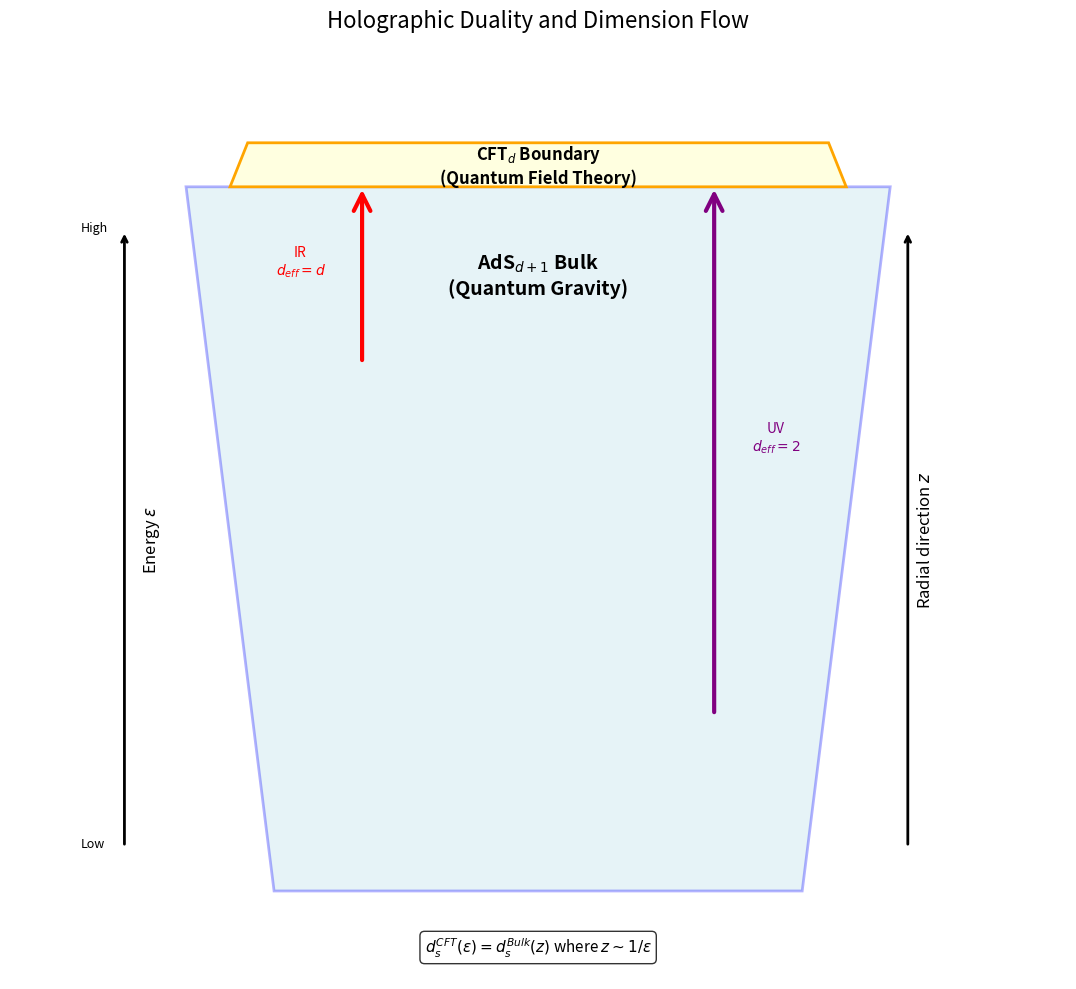

Recreate this plot in Python. (Note: this script raises an exception after producing the figure.)
#!/usr/bin/env python3
"""
Figure 12: Holographic Duality in Dimension Flow

Visualizes the AdS/CFT correspondence in the context of dimension flow.
"""

import numpy as np
import matplotlib.pyplot as plt
from matplotlib.patches import FancyArrowPatch, Rectangle
import matplotlib.patches as mpatches

fig, ax = plt.subplots(figsize=(12, 10))

# Draw AdS space (bulk)
ads = plt.Polygon([[2, 1], [8, 1], [9, 9], [1, 9]], 
                  closed=True, fill=True, facecolor='lightblue', 
                  edgecolor='blue', linewidth=2, alpha=0.3)
ax.add_patch(ads)
ax.text(5, 8, 'AdS$_{d+1}$ Bulk\n(Quantum Gravity)', 
        ha='center', va='center', fontsize=14, fontweight='bold')

# Draw CFT boundary
cft = plt.Polygon([[1.5, 9], [8.5, 9], [8.3, 9.5], [1.7, 9.5]], 
                  closed=True, fill=True, facecolor='lightyellow', 
                  edgecolor='orange', linewidth=2)
ax.add_patch(cft)
ax.text(5, 9.25, 'CFT$_d$ Boundary\n(Quantum Field Theory)', 
        ha='center', va='center', fontsize=12, fontweight='bold')

# Draw dimension flow arrows
arrow1 = FancyArrowPatch((3, 7), (3, 9), 
                        arrowstyle='->', mutation_scale=30, 
                        color='red', lw=3)
ax.add_patch(arrow1)
ax.text(2.3, 8, 'IR\n$d_{eff}=d$', fontsize=10, color='red', ha='center')

arrow2 = FancyArrowPatch((7, 3), (7, 9), 
                        arrowstyle='->', mutation_scale=30, 
                        color='purple', lw=3)
ax.add_patch(arrow2)
ax.text(7.7, 6, 'UV\n$d_{eff}=2$', fontsize=10, color='purple', ha='center')

# Add radial coordinate label
ax.text(9.3, 5, r'Radial direction $z$', fontsize=12, rotation=90, va='center')
ax.annotate('', xy=(9.2, 8.5), xytext=(9.2, 1.5),
            arrowprops=dict(arrowstyle='->', color='black', lw=2))

# Add energy scale
ax.text(0.5, 5, r'Energy $\varepsilon$', fontsize=12, rotation=90, va='center')
ax.annotate('', xy=(0.3, 8.5), xytext=(0.3, 1.5),
            arrowprops=dict(arrowstyle='->', color='black', lw=2))
ax.text(-0.2, 1.5, 'Low', fontsize=9)
ax.text(-0.2, 8.5, 'High', fontsize=9)

# Key equations
ax.text(5, 0.3, r'$d_s^{CFT}(\varepsilon) = d_s^{Bulk}(z)$ where $z \sim 1/\varepsilon$', 
        ha='center', fontsize=11, 
        bbox=dict(boxstyle='round', facecolor='white', alpha=0.8))

ax.set_xlim(-1, 11)
ax.set_ylim(0, 10.5)
ax.set_aspect('equal')
ax.axis('off')
ax.set_title('Holographic Duality and Dimension Flow', fontsize=16, pad=20)

plt.tight_layout()
plt.savefig('../fig12_holographic_duality.pdf', dpi=600, bbox_inches='tight')
plt.savefig('../fig12_holographic_duality.png', dpi=600, bbox_inches='tight')
print('Figure 12 saved: holographic duality')
